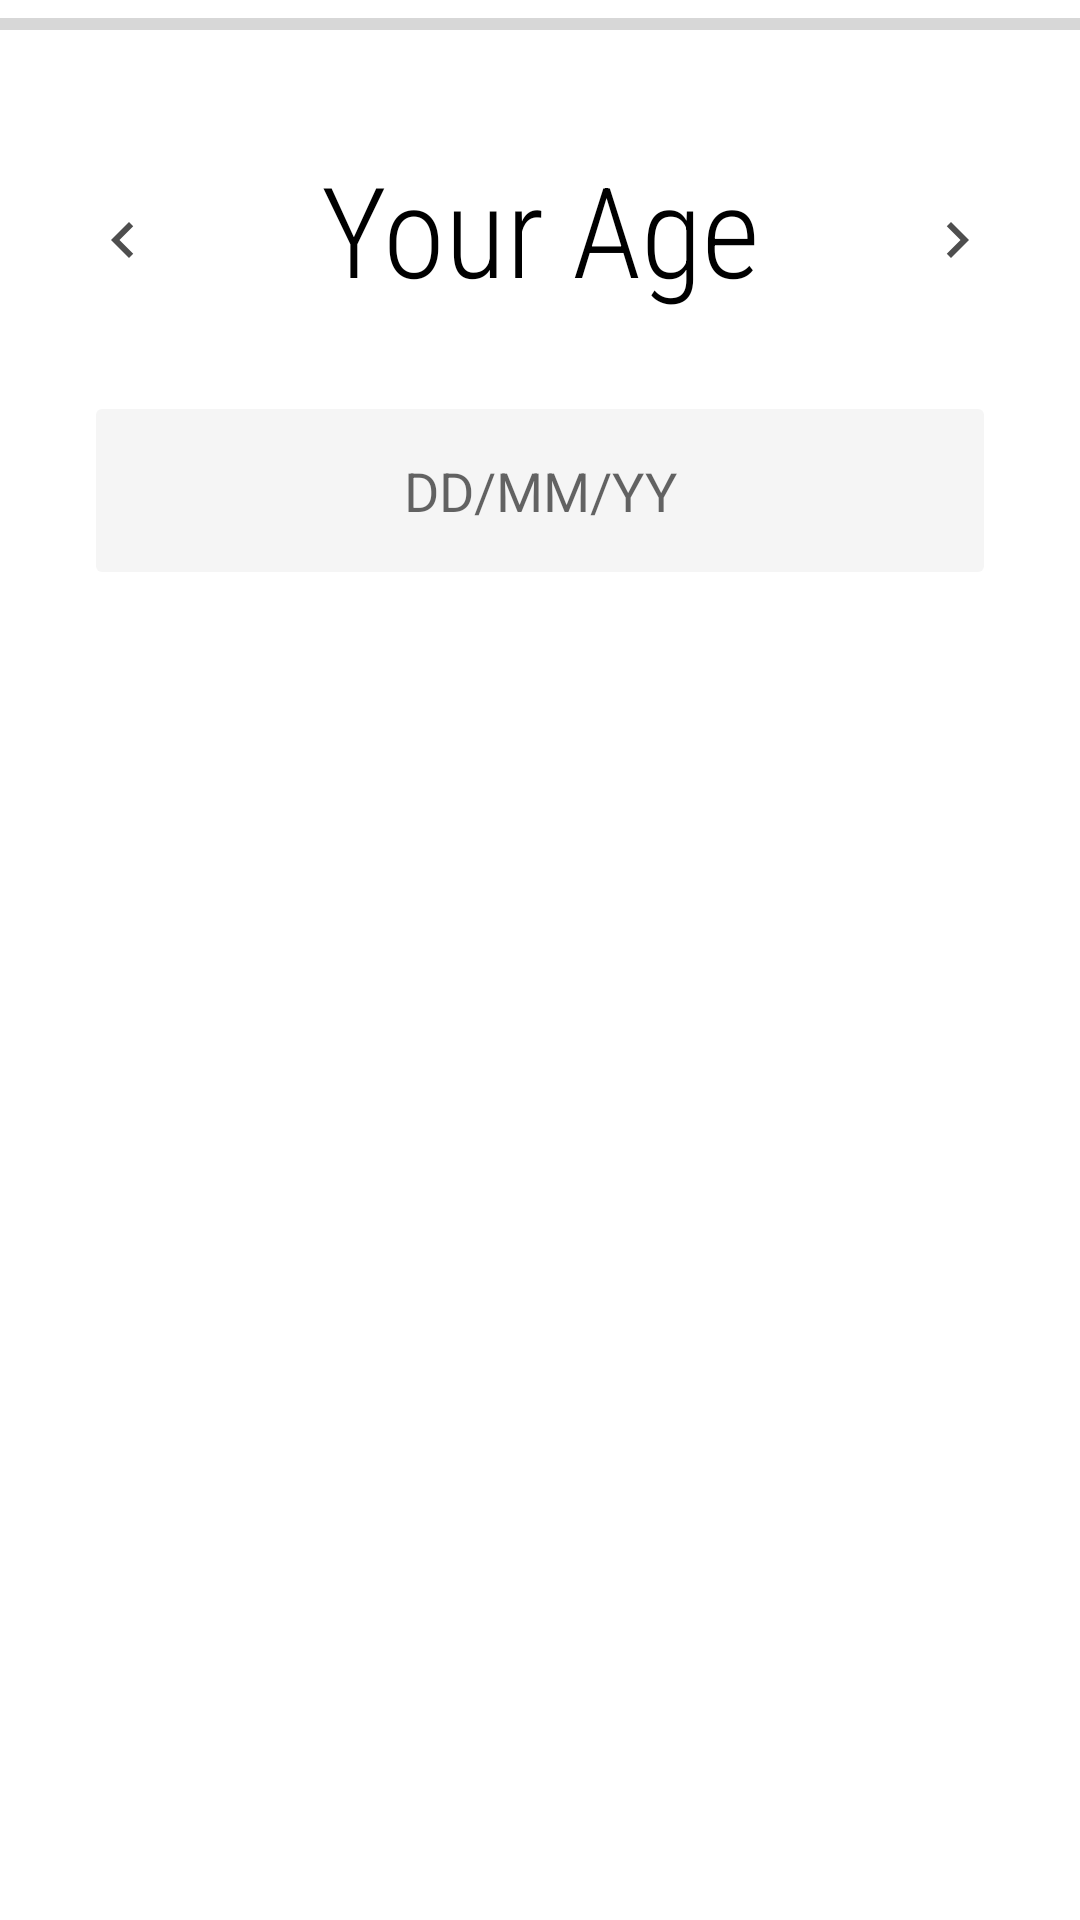

Here is an Android app screen rendered from its layout file. Give the layout XML and the strings, colors and styles it references.
<!-- AndroidManifest.xml: application theme AppTheme -->
<!-- res/layout/activity_age.xml -->
<?xml version="1.0" encoding="utf-8"?>
<androidx.constraintlayout.widget.ConstraintLayout xmlns:android="http://schemas.android.com/apk/res/android"
    xmlns:app="http://schemas.android.com/apk/res-auto"
    xmlns:tools="http://schemas.android.com/tools"
    android:layout_width="match_parent"
    android:layout_height="match_parent"
    android:background="#ffffff"
    tools:context=".profileSetup.Age">

    <ProgressBar
        android:id="@+id/progressBarAge"
        style="?android:attr/progressBarStyleHorizontal"
        android:layout_width="0dp"
        android:layout_height="wrap_content"
        app:layout_constraintEnd_toEndOf="parent"
        app:layout_constraintStart_toStartOf="parent"
        app:layout_constraintTop_toTopOf="parent" />

    <TextView
        android:id="@+id/textViewvan"
        android:layout_width="wrap_content"
        android:layout_height="wrap_content"
        android:layout_marginTop="32dp"
        android:fontFamily="sans-serif-condensed-light"
        android:text="Your Age"
        android:textColor="#000"
        android:textSize="42sp"
        app:layout_constraintEnd_toEndOf="parent"
        app:layout_constraintStart_toStartOf="parent"
        app:layout_constraintTop_toBottomOf="@+id/progressBarAge" />

    <ImageButton
        android:id="@+id/Age_Next"
        android:layout_width="50dp"
        android:layout_height="50dp"
        android:layout_marginTop="39dp"
        android:layout_marginEnd="16dp"
        android:layout_marginRight="16dp"
        android:background="#ffffff"
        app:layout_constraintEnd_toEndOf="parent"
        app:layout_constraintTop_toBottomOf="@+id/progressBarAge"
        app:srcCompat="@drawable/ic_chevron_right_black_24dp"
        tools:ignore="VectorDrawableCompat" />

    <ImageButton
        android:id="@+id/Age_back"
        android:layout_width="50dp"
        android:layout_height="50dp"
        android:layout_marginStart="16dp"
        android:layout_marginLeft="16dp"
        android:layout_marginTop="39dp"
        app:layout_constraintStart_toStartOf="parent"
        android:background="#ffffff"
        app:layout_constraintTop_toBottomOf="@+id/progressBarAge"
        app:srcCompat="@drawable/ic_chevron_left_black_24dp"
        tools:ignore="VectorDrawableCompat" />

    <EditText
        android:id="@+id/date"
        android:layout_width="0dp"
        android:layout_height="wrap_content"
        android:layout_marginStart="32dp"
        android:layout_marginLeft="32dp"
        android:layout_marginTop="32dp"
        android:layout_marginEnd="32dp"
        android:layout_marginRight="32dp"
        android:ems="10"
        android:inputType="date"
        android:background="@drawable/phoneinputbg"
        android:padding="15dp"
        android:textAlignment="center"
        android:hint="DD/MM/YY"
        app:layout_constraintEnd_toEndOf="parent"
        app:layout_constraintStart_toStartOf="parent"
        app:layout_constraintTop_toBottomOf="@+id/textViewvan"
        android:gravity="center_horizontal" />
</androidx.constraintlayout.widget.ConstraintLayout>
<!-- resources referenced by this layout -->
<resources>
  <!-- drawable ic_chevron_left_black_24dp (drawable) -->
  <vector android:height="24dp" android:tint="#4E4E4E"
      android:viewportHeight="24.0" android:viewportWidth="24.0"
      android:width="24dp" xmlns:android="http://schemas.android.com/apk/res/android">
      <path android:fillColor="#FF000000" android:pathData="M15.41,7.41L14,6l-6,6 6,6 1.41,-1.41L10.83,12z"/>
  </vector>
  <!-- drawable ic_chevron_right_black_24dp (drawable) -->
  <vector android:height="24dp" android:tint="#4E4E4E"
      android:viewportHeight="24.0" android:viewportWidth="24.0"
      android:width="24dp" xmlns:android="http://schemas.android.com/apk/res/android">
      <path android:fillColor="#FF000000" android:pathData="M10,6L8.59,7.41 13.17,12l-4.58,4.59L10,18l6,-6z"/>
  </vector>
  <!-- drawable phoneinputbg (drawable) -->
  <?xml version="1.0" encoding="utf-8"?>
  <selector xmlns:android="http://schemas.android.com/apk/res/android">
      <item>
          <shape>
              <solid android:color="#F5F5F5" />
              <corners android:radius="2dp" />
          </shape>
      </item>
  </selector>
  <style name="AppTheme" parent="Theme.AppCompat.Light.NoActionBar">
          
          <item name="colorPrimary">@color/colorPrimary</item>
          <item name="colorPrimaryDark">@color/colorPrimaryDark</item>
          <item name="colorAccent">@color/colorAccent</item>
          <item name="android:windowContentTransitions">true</item>
          <item name="drawerArrowStyle">@style/DrawerIcon</item>
          <item name="android:listDivider">@android:color/transparent</item>
          <item name="windowActionBar">false</item>
          <item name="windowNoTitle">true</item>
      </style>
  <color name="colorPrimary">#E64A19</color>
  <color name="colorPrimaryDark">#000000</color>
  <color name="colorAccent">#FF1744</color>
  <style name="DrawerIcon" parent="Widget.AppCompat.DrawerArrowToggle">
          <item name="color">#AE000000</item>
      </style>
</resources>
